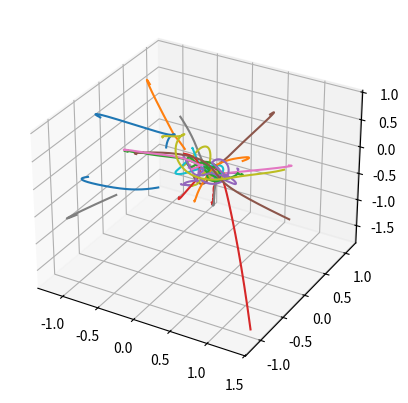

Write Python code to recreate this figure.
# -*- coding: utf-8 -*-
"""
Created on Mon Nov 21 16:40:40 2022

[redacted]
"""
import numpy as np
import scipy as sp
from matplotlib import pyplot as plt
#from matplotlib import animation as an
import time

start_time=time.time()

cAU=1.496*10**11
MO=1.989*10**30
G=6.6743*10**-11
cT=np.sqrt(cAU**3/(G*MO))
G=G*MO*cT**2/cAU**3
N=20
tf=0.5
dt=0.000001
n=tf/dt
t=np.arange(0,tf,dt)
n=int(len(t))

v=r=np.zeros((3,N))
r[0:3]=np.random.uniform(-1,1,(3,N))
r,v=r.T.reshape(N*3),v.T.reshape(N*3)

y0=np.concatenate((r,v))
M=np.abs(np.random.normal(0,size=N))*2
R0=np.zeros((3,N,N))
dim=[0,1,2]

def func(y,t):
    global G, M, R0, dim
    global N
    dy=np.zeros_like(y)
    N3=3*N
    dy[:N3]=y[N3:]
    A=y[:N3]
    A=A.reshape((N,3))
    A=np.array(np.split(A,3,axis=-1))
    R=R0
    R[0]=A[0,:]-A[0,:].T
    R[1]=A[1,:]-A[1,:].T
    R[2]=A[2,:]-A[2,:].T
    #R[R<10**-5]
    r=np.sqrt(R[0]**2+R[1]**2+R[2]**2)+np.identity(N)
    dd=-G*R/r**3
    ddR=np.sum(M*dd,axis=-1)
    dy[N3:]=ddR.T.reshape((N3))
    return dy

N3=3*N
y=sp.integrate.odeint(func,y0,t)
end_time = time.time()
R=np.array(np.split(y[:,:N3],N,axis=-1))
Mm=np.reshape(M,(N,1,1)) 
Rcm=np.sum(Mm*R,axis=-3)/sum(M)

fig=plt.figure(figsize=plt.figaspect(0.5))

ax=plt.axes(projection='3d')
#relative to cm
Rp=R-np.full((N,n,3),Rcm)
for i in range(N-1):
    ax.plot3D(Rp[i,:,0],Rp[i,:,1],Rp[i,:,2])
#ax.legend(np.round(M,2))
plt.show()

print('Elapsed time = ', repr(end_time - start_time))